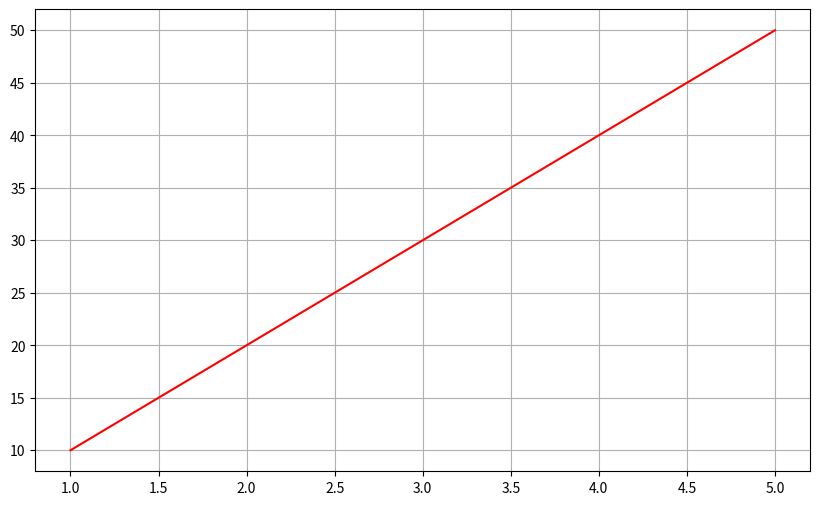

Python code for this plot:
import matplotlib.pyplot as plt
import numpy as np
x=[1,2,3,4,5]
y=[10,20,30,40,50]
plt.figure(figsize=(10,6),dpi=100)
plt.plot(x,y,color='red')
plt.grid()
plt.show()